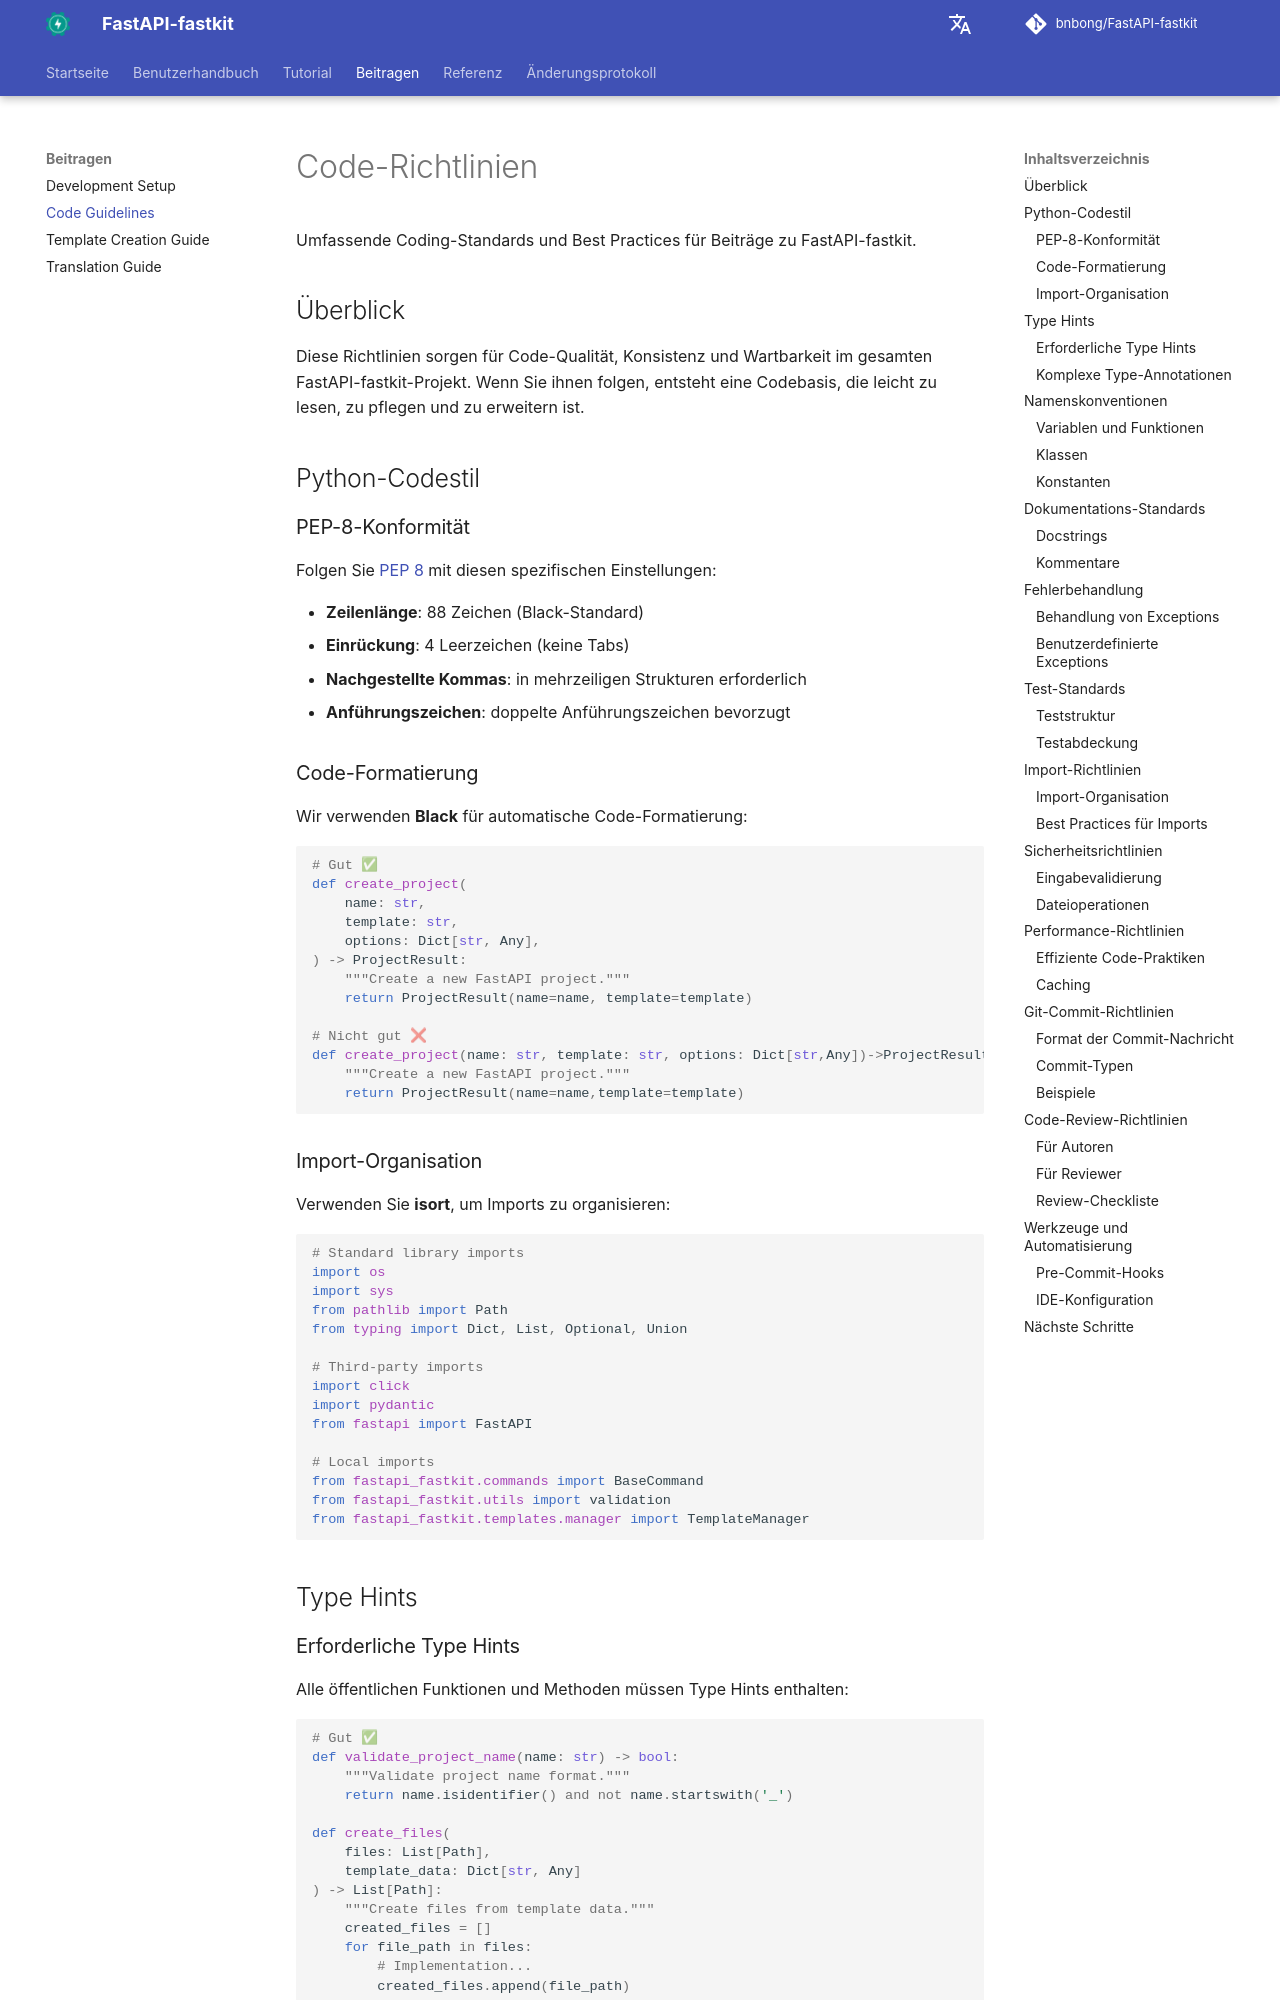

repository: bnbong/FastAPI-fastkit · page: de/contributing/code-guidelines/index.html · generator: mkdocs

# Code-Richtlinien

Umfassende Coding-Standards und Best Practices für Beiträge zu FastAPI-fastkit.

## Überblick

Diese Richtlinien sorgen für Code-Qualität, Konsistenz und Wartbarkeit im gesamten FastAPI-fastkit-Projekt. Wenn Sie ihnen folgen, entsteht eine Codebasis, die leicht zu lesen, zu pflegen und zu erweitern ist.

## Python-Codestil

### PEP-8-Konformität

Folgen Sie [PEP 8](https://www.python.org/dev/peps/pep-0008/) mit diesen spezifischen Einstellungen:

- **Zeilenlänge**: 88 Zeichen (Black-Standard)
- **Einrückung**: 4 Leerzeichen (keine Tabs)
- **Nachgestellte Kommas**: in mehrzeiligen Strukturen erforderlich
- **Anführungszeichen**: doppelte Anführungszeichen bevorzugt

### Code-Formatierung

Wir verwenden **Black** für automatische Code-Formatierung:

```python
# Gut ✅
def create_project(
    name: str,
    template: str,
    options: Dict[str, Any],
) -> ProjectResult:
    """Create a new FastAPI project."""
    return ProjectResult(name=name, template=template)

# Nicht gut ❌
def create_project(name: str, template: str, options: Dict[str,Any])->ProjectResult:
    """Create a new FastAPI project."""
    return ProjectResult(name=name,template=template)
```

### Import-Organisation

Verwenden Sie **isort**, um Imports zu organisieren:

```python
# Standard library imports
import os
import sys
from pathlib import Path
from typing import Dict, List, Optional, Union

# Third-party imports
import click
import pydantic
from fastapi import FastAPI

# Local imports
from fastapi_fastkit.commands import BaseCommand
from fastapi_fastkit.utils import validation
from fastapi_fastkit.templates.manager import TemplateManager
```

## Type Hints

### Erforderliche Type Hints

Alle öffentlichen Funktionen und Methoden müssen Type Hints enthalten:

```python
# Gut ✅
def validate_project_name(name: str) -> bool:
    """Validate project name format."""
    return name.isidentifier() and not name.startswith('_')

def create_files(
    files: List[Path],
    template_data: Dict[str, Any]
) -> List[Path]:
    """Create files from template data."""
    created_files = []
    for file_path in files:
        # Implementation...
        created_files.append(file_path)
    return created_files

# Nicht gut ❌
def validate_project_name(name):
    return name.isidentifier() and not name.startswith('_')
```
